Dataset: images (GitHub, ksinger12/LiquidO_Classifier_ENPH_455). Classes: electron, gamma ray, positron.

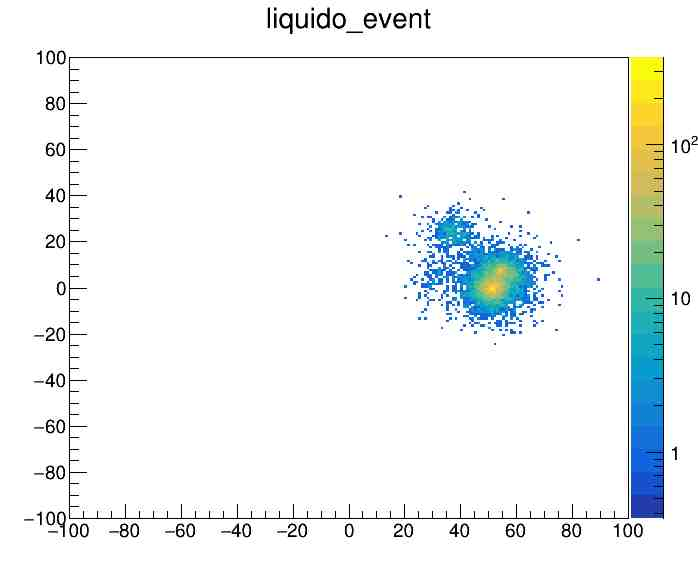
Label: gamma ray

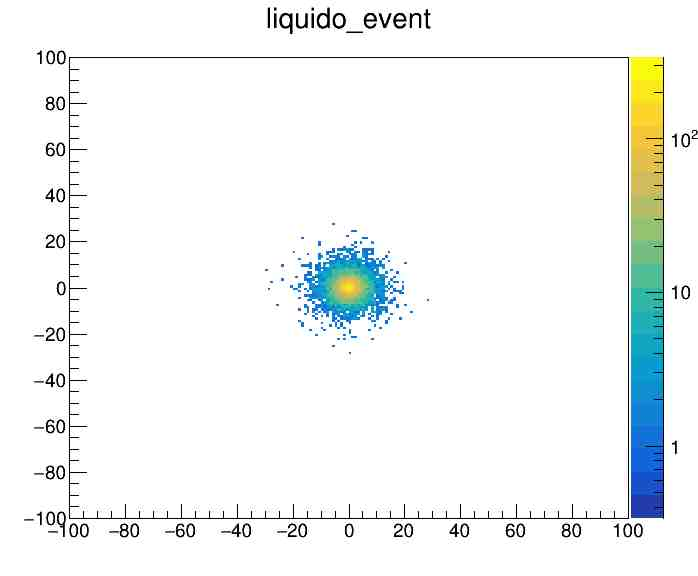
Label: electron

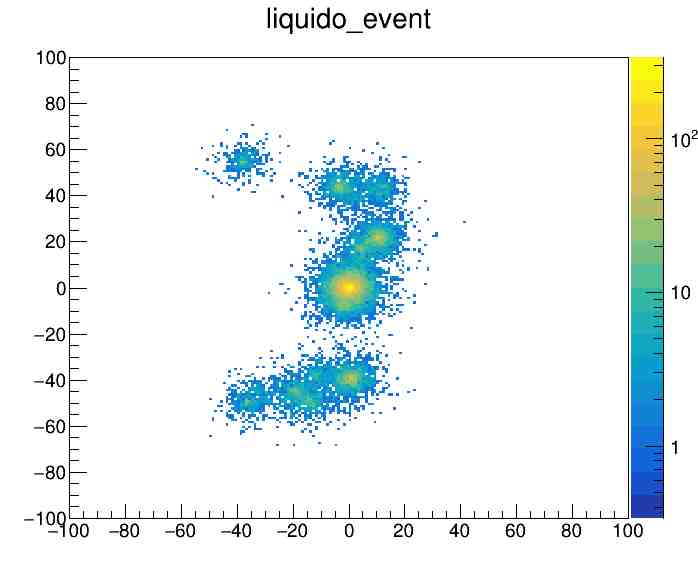
Label: positron

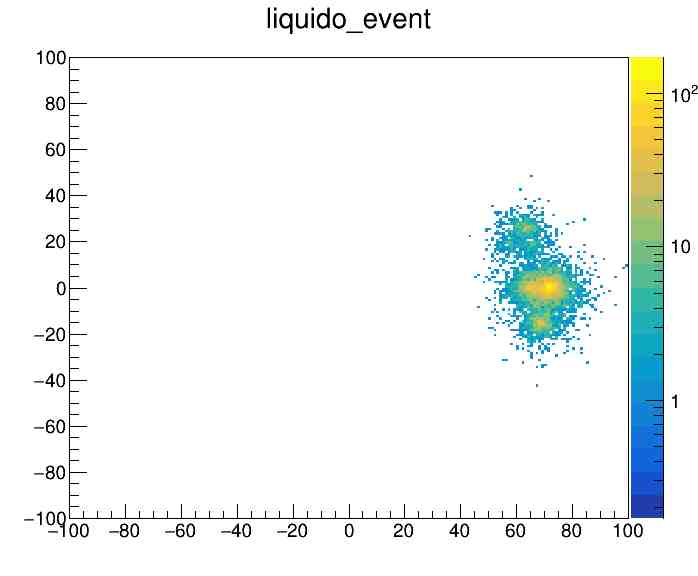
Label: gamma ray

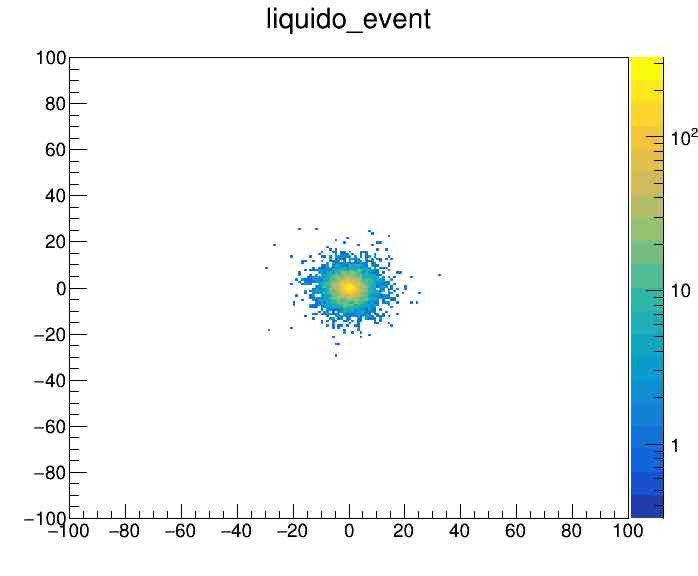
Label: electron

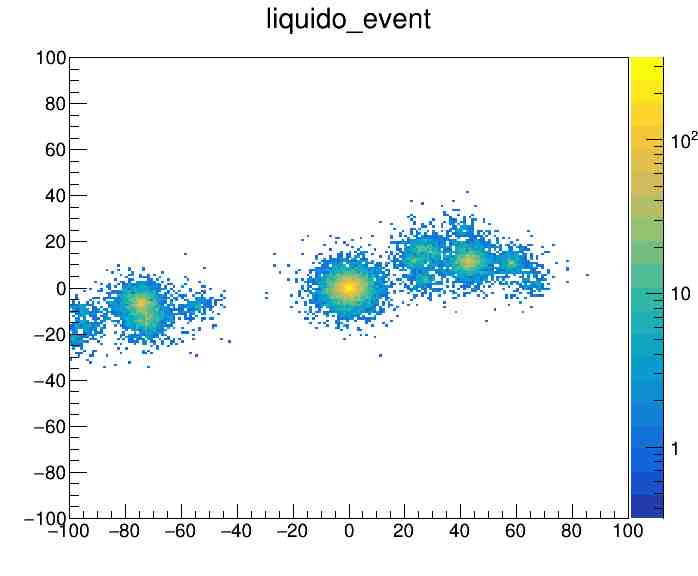
Label: positron
